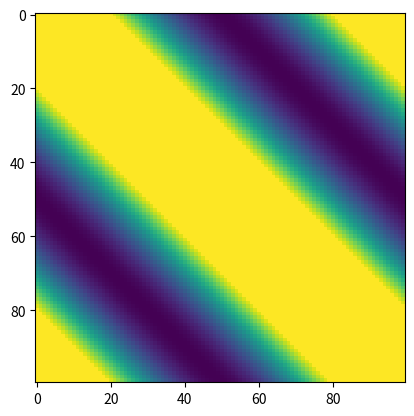
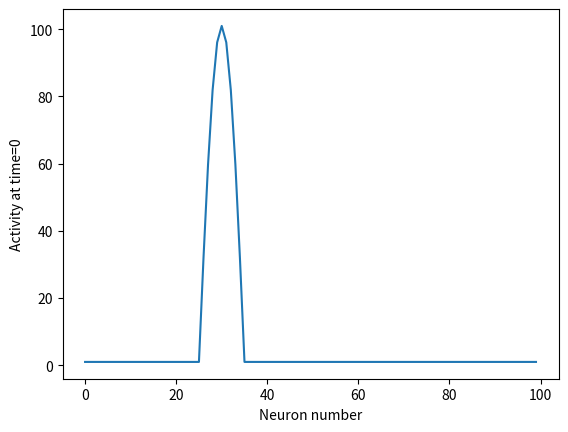
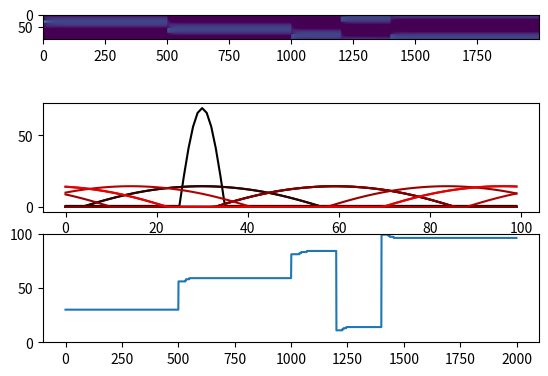
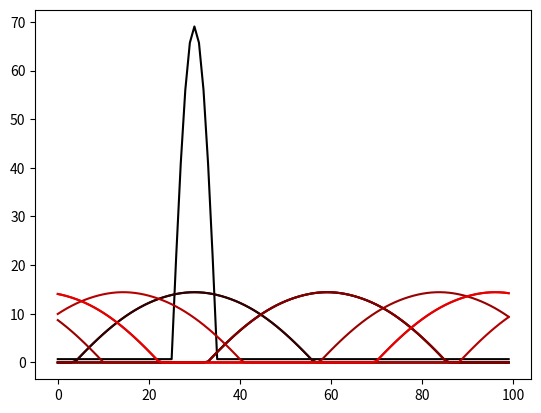
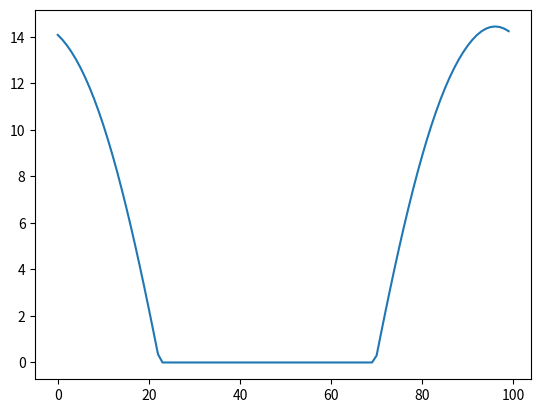
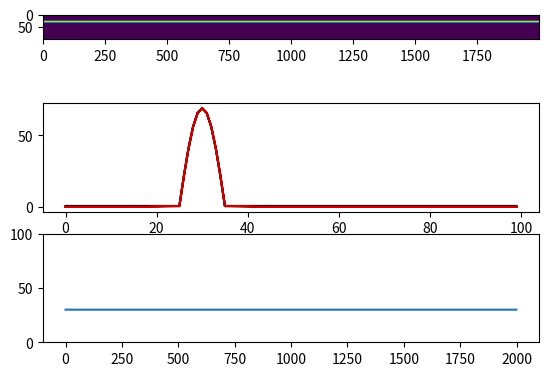

These figures' Python source, in order:
%matplotlib widget

import numpy as np
import matplotlib.pyplot as plt
import math


angles=np.zeros(100)

for i in range(100):
    angles[i]=2*math.pi*i/100

W=np.zeros((100,100))

width=30

for i in range(1):
    for j in range(100):
        if abs(j-50)<width:
            W[i,j]=math.cos(abs(j-50)*math.pi/(width*2))
            
for i in range(99):
    W[i+1,1:100]=W[i,0:99]
    W[i+1,0]=W[i,99]

W=W/np.sum(W)  
    
W=-W

plt.figure()
plt.imshow(W)
plt.show()




neurons=np.zeros((100,2000))
for i in range(100):
    neurons[i,0]=1
for j in range(10):
    neurons[25+j,0]=neurons[25+j,0]+math.cos(abs(j-5)*math.pi/10)*100
plt.figure()
plt.plot(neurons[:,0])
plt.ylabel('Activity at time=0')
plt.xlabel('Neuron number')
plt.show()

time=np.zeros(neurons.shape[1])
neurons[:,0]=500*neurons[:,0]/np.sum(neurons[:,0])
for t in range(1999):
    time[t+1]=time[t]+1
    for i in range(100):
        neurons[i,t+1]=neurons[i,t]+20*np.sum(neurons[:,t]*W[i,:])+1
        if t==500 and (i>55 and i<75):
            neurons[i,t+1]=neurons[i,t]+50
        if t==1000 and (i>80 and i<100):
            neurons[i,t+1]=neurons[i,t]+50
        if t==1200 and (i>10 and i<30):
            neurons[i,t+1]=neurons[i,t]+50
        if t==1400 and (i>80 and i<100):
            neurons[i,t+1]=neurons[i,t]+50
        if neurons[i,t+1]<0:
            neurons[i,t+1]=0
    neurons[:,t+1]=500*neurons[:,t+1]/np.sum(neurons[:,t+1])

plt.figure()
plt.subplot(3,1,1)
plt.imshow(neurons[:,:])
plt.subplot(3,1,2)

for i in range(10):
    plt.plot(neurons[:,200*i],c=[i/10,0,0])

plt.subplot(3,1,3)
plt.plot(time,np.argmax(neurons, axis=0))
plt.ylim([0,100])
plt.show()
    

plt.figure()
final=2000
for i in range(10):
    plt.plot(neurons[:,int(i*(final/10))],c=[i/10,0,0])
plt.show()

plt.figure()
plt.plot(neurons[:,1900])
plt.show()
print(np.argmax(neurons, axis=0))

time=np.zeros(neurons.shape[1])
for t in range(1999):
    time[t+1]=time[t]+1
    for i in range(100):
        neurons[i,t+1]=neurons[i,t]+10*np.sum(neurons[:,t]*W[i,:])+0
        # if t==400 and (i>55 and i<75):
        #     neurons[i,t+1]=neurons[i,t]+5000
        # if t==800 and (i>5 and i<15):
        #     neurons[i,t+1]=neurons[i,t]+10000
        if neurons[i,t+1]<0:
            neurons[i,t+1]=0
        #neurons[:,t+1]=100*neurons[:,t+1]/np.sum(neurons[:,t+1])

plt.figure()
plt.subplot(3,1,1)
plt.imshow(neurons[:,:])
plt.subplot(3,1,2)
for i in range(5):
    plt.plot(neurons[:,400*i],c=[i/5,0,0])

plt.subplot(3,1,3)
plt.plot(time,np.argmax(neurons, axis=0))
plt.ylim([0,100])
plt.show()
    

plt.close('all')

np.shape(neurons[:,t])

neurons[:,10]

neurons[:,0]*W[i,:]

i

t
